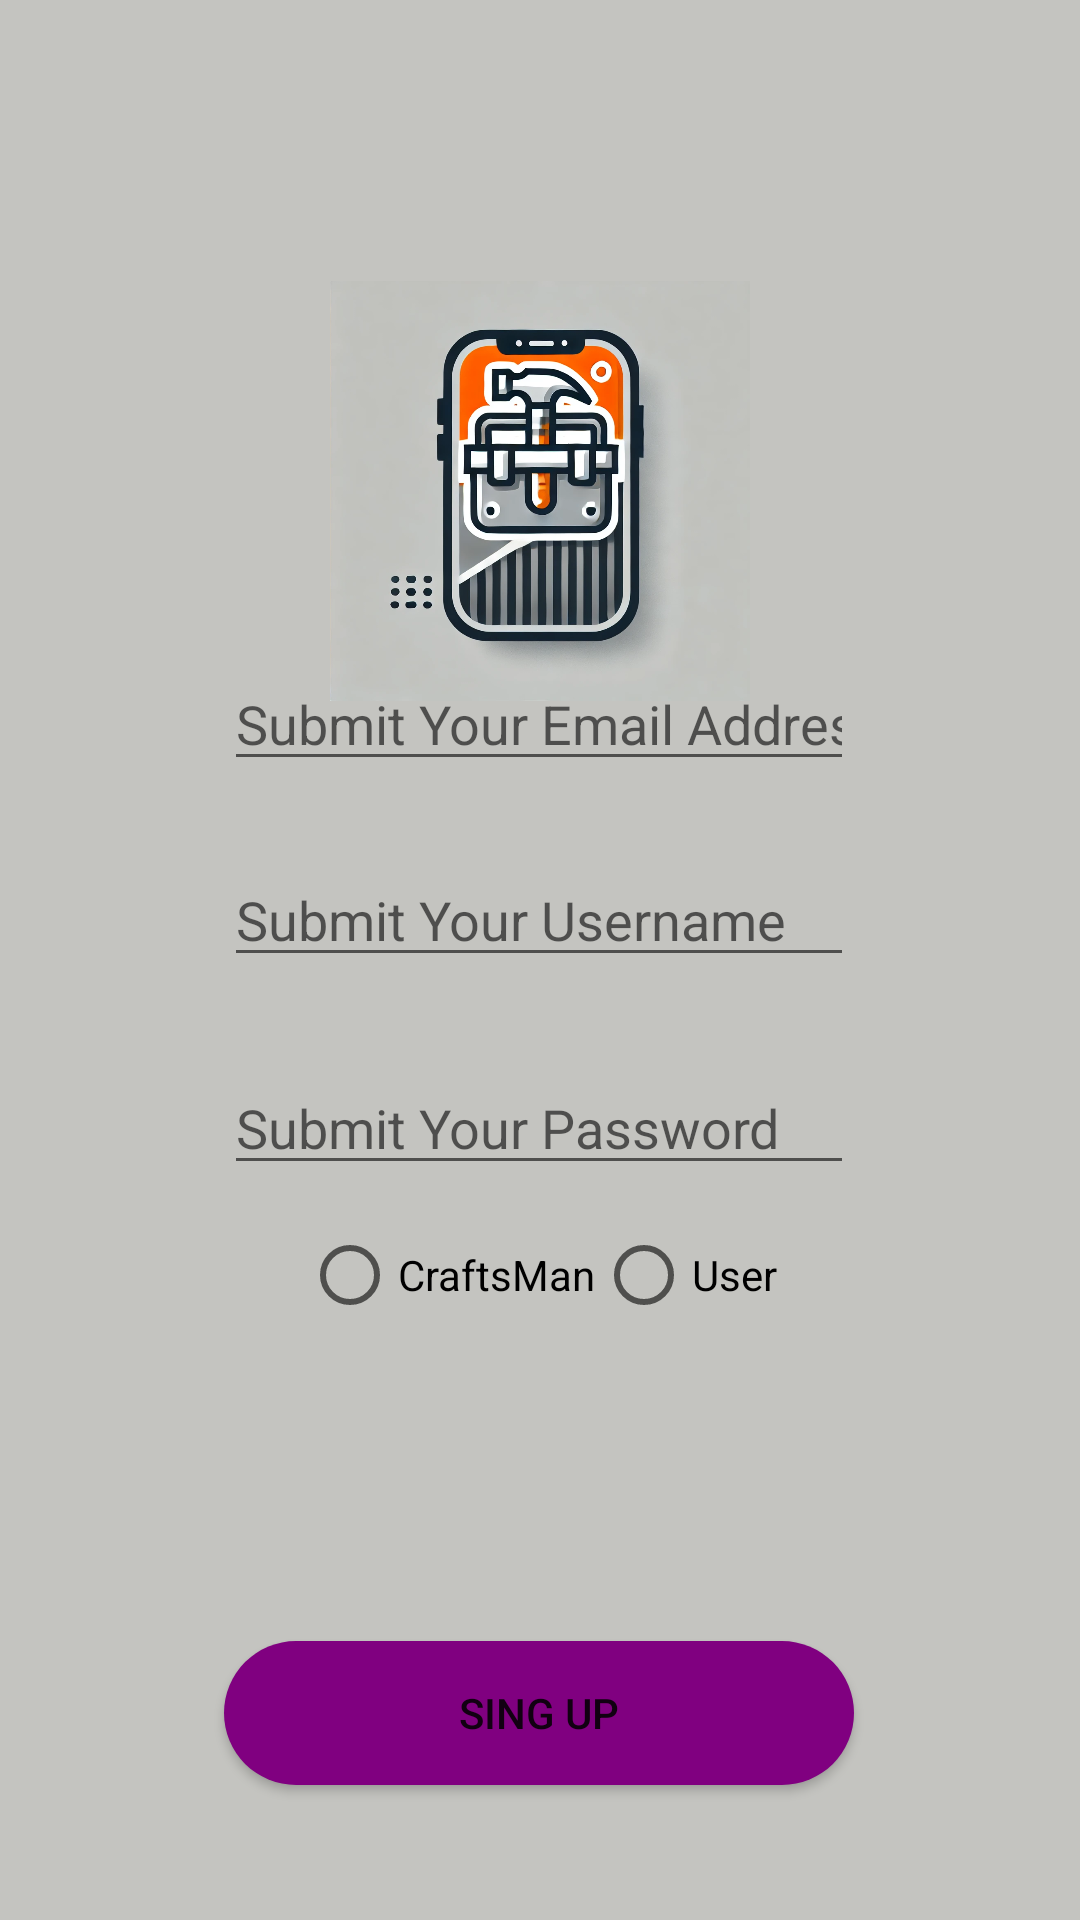

The Android layout XML behind this screen, and the referenced resources:
<!-- AndroidManifest.xml: application theme Theme.Bricole -->
<!-- res/layout/layout_register.xml -->
<?xml version="1.0" encoding="utf-8"?>
<androidx.constraintlayout.widget.ConstraintLayout xmlns:android="http://schemas.android.com/apk/res/android"
    xmlns:app="http://schemas.android.com/apk/res-auto"
    xmlns:tools="http://schemas.android.com/tools"
    android:layout_width="match_parent"
    android:layout_height="match_parent"
    android:background="#c4c4c0"
    android:paddingHorizontal="10dp"
    android:paddingVertical="14dp">


    <ImageView
        android:id="@+id/imageView2"
        android:layout_width="140dp"
        android:layout_height="299dp"
        app:layout_constraintEnd_toEndOf="parent"
        app:layout_constraintHorizontal_bias="0.5"
        app:layout_constraintStart_toStartOf="parent"
        app:srcCompat="@drawable/logo"
        android:contentDescription="@string/login"
        tools:layout_editor_absoluteY="-49dp" />

    <androidx.constraintlayout.widget.Guideline
        android:id="@+id/guideline4"
        android:layout_width="wrap_content"
        android:layout_height="wrap_content"
        android:orientation="horizontal"
        app:layout_constraintGuide_percent="0.5" />

    <androidx.constraintlayout.widget.Guideline
        android:id="@+id/guideline6"
        android:layout_width="wrap_content"
        android:layout_height="wrap_content"
        android:orientation="horizontal"
        app:layout_constraintGuide_percent="0.75" />

    <androidx.constraintlayout.widget.Guideline
        android:id="@+id/guideline7"
        android:layout_width="wrap_content"
        android:layout_height="wrap_content"
        android:orientation="vertical"
        app:layout_constraintGuide_percent="0.5" />

    <androidx.constraintlayout.widget.Guideline
        android:id="@+id/guideline8"
        android:layout_width="wrap_content"
        android:layout_height="wrap_content"
        android:orientation="horizontal"
        app:layout_constraintGuide_percent="0.25" />

    <Button
        android:id="@+id/RegisterBtn"
        android:layout_width="0dp"
        android:layout_height="wrap_content"
        android:layout_marginTop="152dp"
        android:background="@drawable/rounded_corner"
        android:paddingLeft="20dp"
        android:paddingTop="10dp"
        android:paddingRight="20dp"
        android:paddingBottom="10dp"
        android:text="@string/singUp"
        app:layout_constraintEnd_toEndOf="@+id/InputPasswordLogin"
        app:layout_constraintHorizontal_bias="0.0"
        app:layout_constraintStart_toStartOf="@+id/InputPasswordLogin"
        app:layout_constraintTop_toBottomOf="@+id/InputPasswordLogin" />

    <EditText
        android:id="@+id/InputEmailLogin"
        android:layout_width="wrap_content"
        android:layout_height="wrap_content"
        android:layout_marginTop="52dp"
        android:autofillHints="emailAddress"
        android:ems="10"
        android:hint="@string/hint_sbm_mail"
        android:inputType="textEmailAddress"
        app:layout_constraintEnd_toEndOf="parent"
        app:layout_constraintHorizontal_bias="0.497"
        app:layout_constraintStart_toStartOf="parent"
        app:layout_constraintTop_toTopOf="@+id/guideline8" />

    <EditText
        android:id="@+id/InputPasswordLogin"
        android:layout_width="wrap_content"
        android:layout_height="wrap_content"
        android:layout_marginTop="28dp"
        android:autofillHints="password"
        android:ems="10"
        android:hint="@string/hint_sbm_pass"
        android:inputType="textPassword"
        app:layout_constraintEnd_toEndOf="@+id/InputUsername"
        app:layout_constraintHorizontal_bias="0.0"
        app:layout_constraintStart_toStartOf="@+id/InputUsername"
        app:layout_constraintTop_toBottomOf="@+id/InputUsername" />

    <EditText
        android:id="@+id/InputUsername"
        android:layout_width="wrap_content"
        android:layout_height="wrap_content"
        android:layout_marginTop="24dp"
        android:ems="10"
        android:inputType="text"
        android:hint="@string/hint_username"
        android:autofillHints="username"
        app:layout_constraintEnd_toEndOf="@+id/InputEmailLogin"
        app:layout_constraintStart_toStartOf="@+id/InputEmailLogin"
        app:layout_constraintTop_toBottomOf="@+id/InputEmailLogin" />

    <RadioGroup
        android:id="@+id/UserRole"
        android:layout_width="wrap_content"
        android:layout_height="wrap_content"
        android:orientation="horizontal"
        android:padding="6dp"
        app:layout_constraintEnd_toEndOf="@+id/InputPasswordLogin"
        app:layout_constraintStart_toStartOf="@+id/InputPasswordLogin"
        app:layout_constraintTop_toBottomOf="@+id/InputPasswordLogin">

        <RadioButton
            android:layout_width="wrap_content"
            android:layout_height="wrap_content"
            android:text="@string/craftsman"
            android:id="@+id/craftsman"/>

        <RadioButton
            android:layout_width="wrap_content"
            android:layout_height="wrap_content"
            android:text="@string/user"
            android:id="@+id/User"/>

    </RadioGroup>

</androidx.constraintlayout.widget.ConstraintLayout>
<!-- resources referenced by this layout -->
<resources>
  <!-- drawable logo: webp bitmap (drawable, 115208 bytes) -->
  <!-- drawable rounded_corner (drawable) -->
  <?xml version="1.0" encoding="utf-8"?>
  <selector xmlns:android="http://schemas.android.com/apk/res/android">
  <item>
      <shape>
          <solid android:color="#800080"/>
          <corners android:radius="100dp"/>
      </shape>
  </item>
  </selector>
  <string name="craftsman">CraftsMan</string>
  <string name="hint_sbm_mail">Submit Your Email Address</string>
  <string name="hint_sbm_pass">Submit Your Password</string>
  <string name="hint_username">Submit Your Username</string>
  <string name="login">Login</string>
  <string name="singUp">Sing Up</string>
  <string name="user">User</string>
  <style name="Theme.Bricole" parent="Theme.MaterialComponents.DayNight.NoActionBar">
          
          <item name="colorPrimary">@color/purple_500</item>
          <item name="colorPrimaryVariant">@color/purple_700</item>
          <item name="colorOnPrimary">@color/white</item>
          
          <item name="colorSecondary">@color/teal_200</item>
          <item name="colorSecondaryVariant">@color/teal_700</item>
          <item name="colorOnSecondary">@color/black</item>
          
          <item name="android:statusBarColor">?attr/colorPrimaryVariant</item>
          
      </style>
  <color name="purple_500">#FF6200EE</color>
  <color name="purple_700">#FF3700B3</color>
  <color name="white">#FFFFFFFF</color>
  <color name="teal_200">#FF03DAC5</color>
  <color name="teal_700">#FF018786</color>
  <color name="black">#FF000000</color>
</resources>
